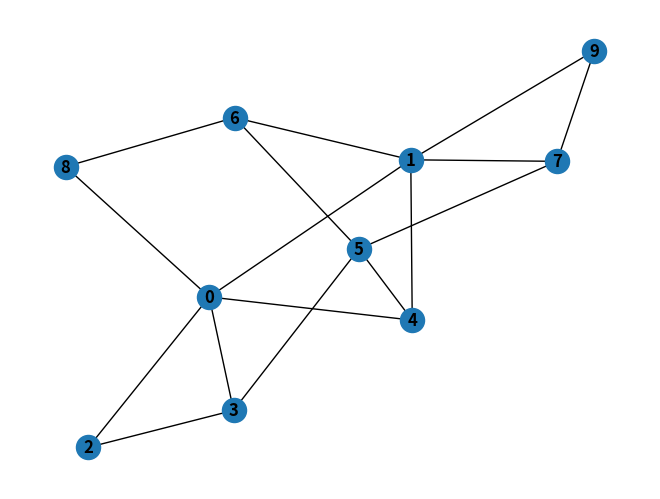

Here is the Python script that generated this plot:
"""
-If a graph is connected then edges >= n-1
-If a graph has more than (n-1)(n-2)/2 edges, then it is connected.
#G = nx.gnm_random_graph(n,(2*n)-1) # a graph is chosen uniformly at random from the set of all graphs with n nodes and m edges
barabasi_albert_graph returns a random graph according to the Barabasi-Albert preferential attachment model
A graph of n nodes is grown by attaching new nodes each with m edges that are preferentially attached to existing nodes with high degree. 1 <= m < n
"""
import json
import networkx as nx
import random
import matplotlib

matplotlib.use("agg")
import matplotlib.pyplot as plt

# configuration parameters
# cpu_central = (80,100) #cpu range for centralized nodes, se usa una tupla que es un obj inmutable 
# str_central = (120,200)
# cpu_local = (65,85)
# cpu_edge = (50,70) #storage range for edge nodes
# str_edge = (60,100)


cpu_central = (300, 300)  # cpu range for centralized nodes, se usa una tupla que es un obj inmutable
# str_central = (200,200)
# cpu_local = (150,150)
cpu_edge = (100, 100)  # storage range for edge nodes
# str_edge = (100,100)
bw_range = (50, 50)  # bandwidth range

# lista = [0,0,0,1,1,1,1,2,2,2,2,2,2]
lista_dos = [1, 1, 1, 1, 1, 1, 1, 1, 1, 1, 1, 1, 1, 1, 1, 1, 1, 1, 1, 1, 1, 1, 1, 1, 1, 1, 1, 1, 1, 1, 1, 1, 1, 1, 1, 1,
             1, 1, 1, 1, 1, 1, 1, 1, 1, 1, 1, 1]  # 50
# lista_uno = [1,1,1,1,1,1,1,1,1,1,1,1,1,1,1,1,1,1,1,1,1,1,1,1,1,1,1,1,1,1,1,1,1,1,1]#35
lista_cero = [0, 0, 0, 0, 0, 0, 0, 0, 0, 0, 0, 0, 0, 0, 0, 0, 0]  # 17
lista = lista_dos + lista_cero


def ba_graph(name, n):
    print("***")
    # n = random.randint(10,15)    
    G = nx.barabasi_albert_graph(n,
                                 2)  # n:Number of nodes m:Number of edges to attach from a new node to existing nodes

    G.graph["min_cpu_cost"] = 0  # min cost possible in a time unit
    G.graph["max_cpu_revenue"] = 0  # max revenue possible in a time unit
    G.graph["edge_cpu"] = 0
    # G.graph["local_cpu"] = 0
    G.graph["centralized_cpu"] = 0
    G.graph["min_bw_cost"] = 0
    G.graph["max_bw_revenue"] = 0
    # capacities (cpu,str) are added to nodes randomly considering the intervals above:
    # random.seed(n)
    for n in G.nodes():
        # r = random.randint(1,10)
        # if r <= 4: #probabilidad de edge nodes
        #     node_type = 2 #edge node
        # elif r <= 7: 
        #     node_type = 1 #local node
        # else:
        #     node_type = 0 #centralized node

        node_type = random.choice(lista)
        print("node type:", node_type)
        G.nodes[n]["type"] = node_type

        if node_type == 1:
            G.nodes[n]["cpu"] = random.randint(cpu_edge[0], cpu_edge[1])
            # G.nodes[n]["str"] = random.randint(str_edge[0],str_edge[1])
            G.graph["edge_cpu"] += G.nodes[n]["cpu"]
            G.graph["min_cpu_cost"] += G.nodes[n]["cpu"] * 3  # ()
            G.graph["max_cpu_revenue"] += G.nodes[n]["cpu"] * 6  # (ganancia)

        # elif node_type == 1:
        # G.nodes[n]["cpu"] = random.randint(cpu_local[0],cpu_local[1])
        # G.nodes[n]["str"] = random.randint(str_local[0],str_local[1])
        # G.graph["local_cpu"] += G.nodes[n]["cpu"]
        # G.graph["min_cpu_cost"] += G.nodes[n]["cpu"]*1.5
        # G.graph["max_cpu_revenue"] += G.nodes[n]["cpu"]*3

        else:
            G.nodes[n]["cpu"] = random.randint(cpu_central[0], cpu_central[1])
            # G.nodes[n]["str"] = random.randint(str_central[0],str_central[1])
            G.graph["centralized_cpu"] += G.nodes[n]["cpu"]
            G.graph["min_cpu_cost"] += G.nodes[n]["cpu"] * 1
            G.graph["max_cpu_revenue"] += G.nodes[n]["cpu"] * 2

    # max_cpu_profit in a time unit
    G.graph["max_cpu_profit"] = G.graph["max_cpu_revenue"] - G.graph["min_cpu_cost"]

    for l in G.edges():
        G.edges[l]["bw"] = random.randint(bw_range[0], bw_range[1])
        G.graph["min_bw_cost"] += G.edges[l]["bw"] * 0.5
        G.graph["max_bw_revenue"] += G.edges[l]["bw"] * 0.5 * 5 * 1.5

    G.graph["max_bw_profit"] = G.graph["max_bw_revenue"] - G.graph["min_bw_cost"]

    nx.draw(G, with_labels=True, font_weight='bold')
    plt.savefig("graph_" + name + ".png")  # save as png
    plt.close()
    # print(G.nodes())
    # print(G.nodes().data())
    G_nl_format = nx.node_link_data(G)  # returns the graph in a node-link format
    # print("G_nl_format:",G_nl_format)
    # plt.show() # display
    with open(name + '.json', 'w') as json_file:
        json.dump(G_nl_format, json_file)
    return G_nl_format

    # return substrate ##quitarrrr


topo = ba_graph("10", 10)
